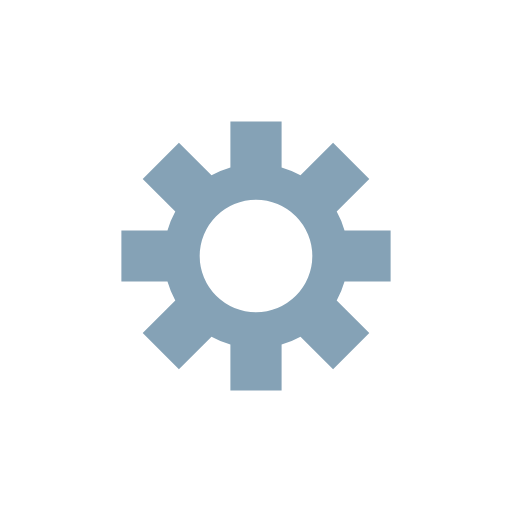
t = 0.00 s
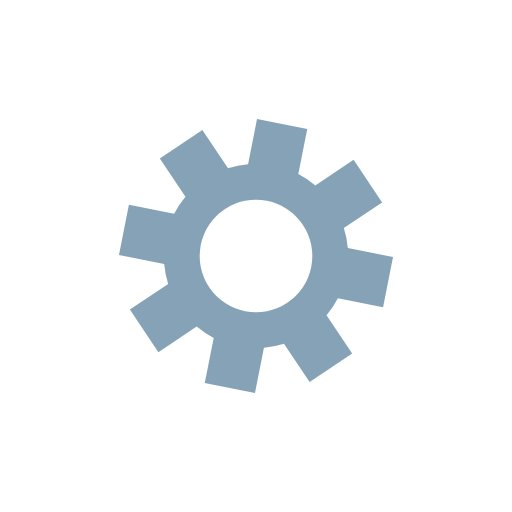
t = 0.09 s
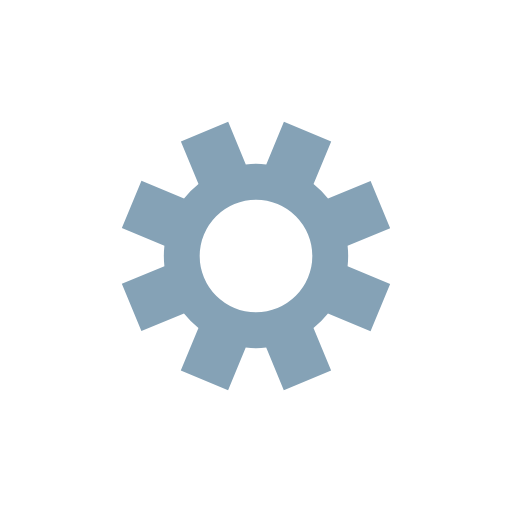
t = 0.18 s
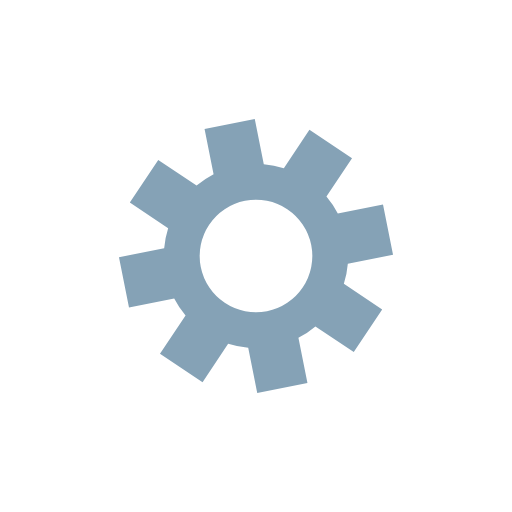
t = 0.26 s

The animated SVG that drew these frames (rendered in a browser with its animation timeline set to each time). Animation: 1 SMIL element (animateTransform=1); one cycle of 0.35 s, repeats indefinitely.

<?xml version="1.0" encoding="utf-8"?>
<svg xmlns="http://www.w3.org/2000/svg" xmlns:xlink="http://www.w3.org/1999/xlink" style="margin: auto; background: rgba(0, 0, 0, 0) none repeat scroll 0% 0%; display: block; shape-rendering: auto;" width="200px" height="200px" viewBox="0 0 100 100" preserveAspectRatio="xMidYMid">
<g transform="translate(50 50)">
<g>
<animateTransform attributeName="transform" type="rotate" values="0;45" keyTimes="0;1" dur="0.3496503496503497s" repeatCount="indefinite"></animateTransform><path d="M17.291616465790582 -5 L26.291616465790582 -5 L26.291616465790582 5 L17.291616465790582 5 A18 18 0 0 1 15.762553166570223 8.691485354704746 L15.762553166570223 8.691485354704746 L22.12651419724915 15.055446385383673 L15.055446385383675 22.12651419724915 L8.691485354704747 15.762553166570221 A18 18 0 0 1 5 17.291616465790582 L5 17.291616465790582 L5.000000000000001 26.291616465790582 L-4.999999999999997 26.291616465790582 L-4.999999999999998 17.291616465790582 A18 18 0 0 1 -8.691485354704742 15.762553166570225 L-8.691485354704742 15.762553166570225 L-15.05544638538367 22.126514197249154 L-22.12651419724915 15.055446385383675 L-15.762553166570223 8.691485354704746 A18 18 0 0 1 -17.29161646579058 5.000000000000005 L-17.29161646579058 5.000000000000005 L-26.29161646579058 5.000000000000006 L-26.291616465790582 -5 L-17.291616465790582 -5.000000000000001 A18 18 0 0 1 -15.762553166570225 -8.69148535470474 L-15.762553166570225 -8.69148535470474 L-22.126514197249154 -15.055446385383666 L-15.055446385383682 -22.126514197249143 L-8.691485354704753 -15.762553166570218 A18 18 0 0 1 -4.999999999999998 -17.291616465790582 L-4.999999999999998 -17.291616465790582 L-5 -26.291616465790582 L4.99999999999999 -26.291616465790586 L4.999999999999992 -17.291616465790586 A18 18 0 0 1 8.691485354704747 -15.762553166570221 L8.691485354704747 -15.762553166570221 L15.055446385383675 -22.12651419724915 L22.126514197249143 -15.055446385383684 L15.762553166570216 -8.691485354704755 A18 18 0 0 1 17.291616465790582 -5 M0 -11A11 11 0 1 0 0 11 A11 11 0 1 0 0 -11" fill="#85a2b6"></path></g></g>
<!-- [ldio] generated by https://loading.io/ --></svg>